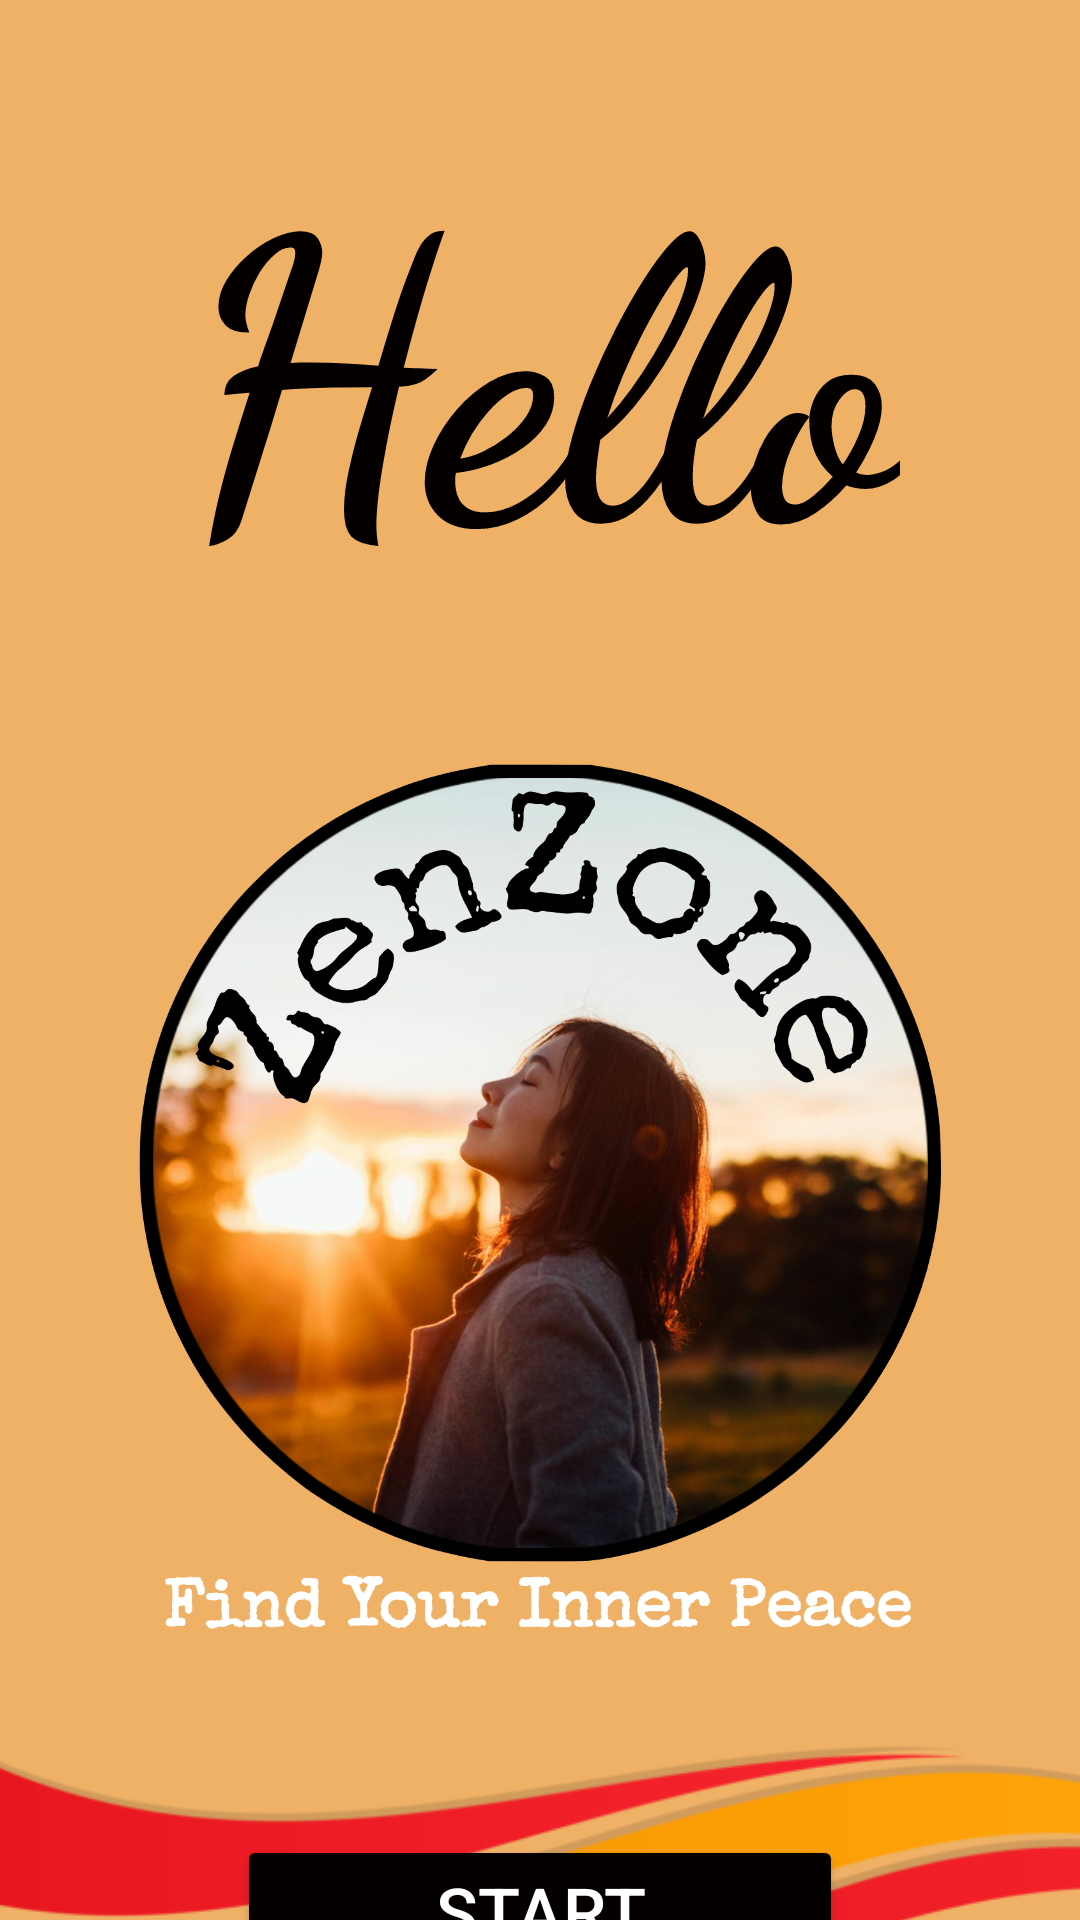

Layout XML and referenced resources for this Android screen:
<!-- AndroidManifest.xml: application theme Theme.Zenzone -->
<!-- res/layout/activity_main.xml -->
<?xml version="1.0" encoding="utf-8"?>
<androidx.constraintlayout.widget.ConstraintLayout xmlns:android="http://schemas.android.com/apk/res/android"
    xmlns:app="http://schemas.android.com/apk/res-auto"
    xmlns:tools="http://schemas.android.com/tools"
    android:id="@+id/main"
    android:layout_width="match_parent"
    android:layout_height="match_parent"
    android:background="@color/background"
    tools:context=".MainActivity">

    <TextView
        android:id="@+id/textView"
        android:layout_width="wrap_content"
        android:layout_height="wrap_content"
        android:layout_marginTop="28dp"
        android:fontFamily="cursive"
        android:text="@string/hello"
        android:textAlignment="center"
        android:textColor="@color/black1"
        android:textSize="130dp"
        android:textStyle="bold"
        app:layout_constraintEnd_toEndOf="parent"
        app:layout_constraintStart_toStartOf="parent"
        app:layout_constraintTop_toTopOf="parent" />

    <ImageView
        android:id="@+id/imageView35"
        android:layout_width="406dp"
        android:layout_height="344dp"
        android:layout_marginTop="428dp"
        app:layout_constraintEnd_toEndOf="parent"
        app:layout_constraintHorizontal_bias="0.4"
        app:layout_constraintStart_toStartOf="parent"
        app:layout_constraintTop_toTopOf="parent"
        app:srcCompat="@drawable/y" />

    <ImageView
        android:id="@+id/imageView6"
        android:layout_width="327dp"
        android:layout_height="352dp"
        android:layout_marginTop="4dp"
        app:layout_constraintEnd_toEndOf="parent"
        app:layout_constraintStart_toStartOf="parent"
        app:layout_constraintTop_toBottomOf="@+id/textView"
        app:srcCompat="@drawable/image1" />

    <Button
        android:id="@+id/button2"
        android:layout_width="202dp"
        android:layout_height="68dp"
        android:layout_marginTop="48dp"
        android:backgroundTint="@color/black1"
        android:text="@string/Start_Relaxing"
        android:textColor="@color/white"
        android:textSize="23sp"
        app:layout_constraintEnd_toEndOf="parent"
        app:layout_constraintHorizontal_bias="0.5"
        app:layout_constraintStart_toStartOf="parent"
        app:layout_constraintTop_toBottomOf="@+id/imageView6"
        app:strokeColor="@color/white"
        app:strokeWidth="2dp" />


</androidx.constraintlayout.widget.ConstraintLayout>
<!-- resources referenced by this layout -->
<resources>
  <color name="background">#EFB166</color>
  <color name="black1">#050000</color>
  <color name="white">#FFFFFFFF</color>
  <!-- drawable image1: png bitmap (drawable, 821300 bytes) -->
  <!-- drawable y: png bitmap (drawable, 29739 bytes) -->
  <string name="Start_Relaxing">Start Relaxing</string>
  <string name="hello">Hello</string>
  <style name="Theme.Zenzone" parent="Base.Theme.Zenzone" />
  <style name="Base.Theme.Zenzone" parent="Theme.Material3.DayNight.NoActionBar">
          
          
      </style>
</resources>
